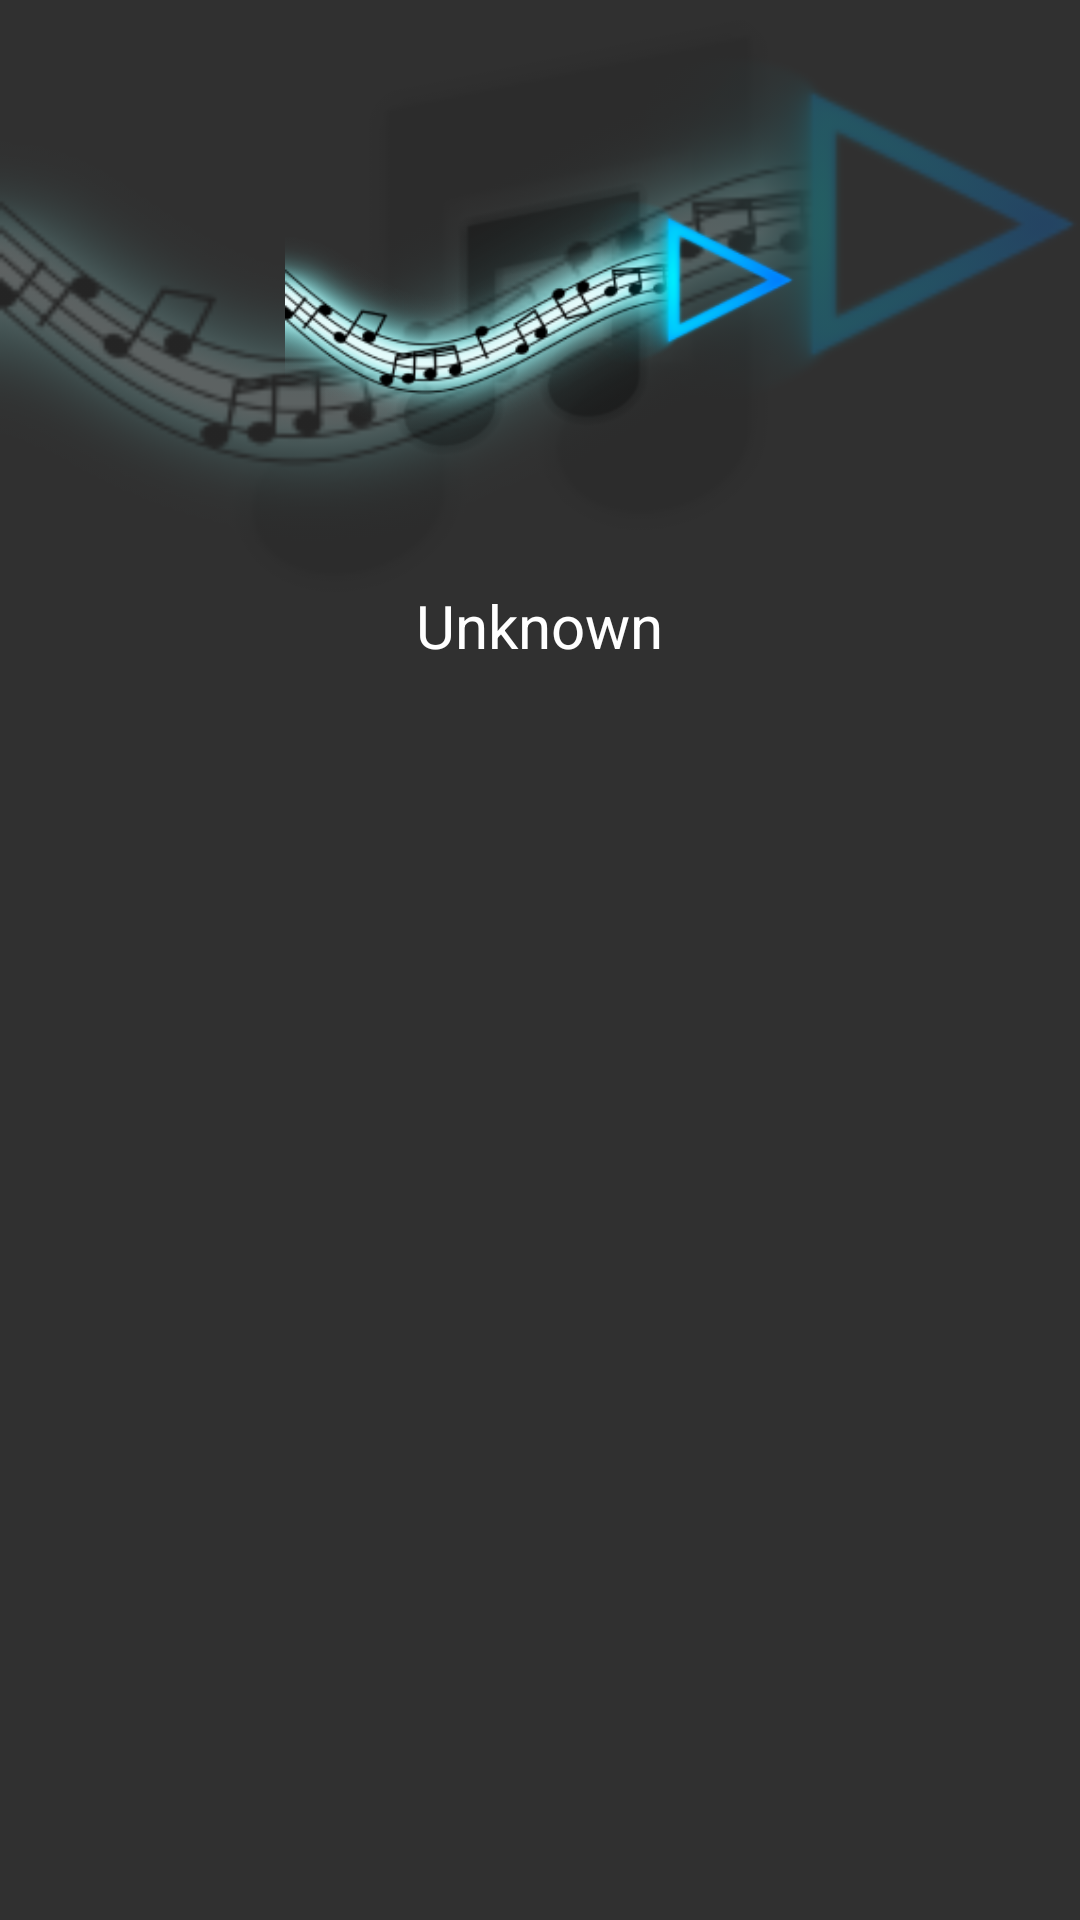

Write the Android layout XML for this screen, with the resource values it uses.
<!-- AndroidManifest.xml: application theme AppTheme -->
<!-- res/layout/content_selection.xml -->
<?xml version="1.0" encoding="utf-8"?>
<android.support.v4.widget.NestedScrollView xmlns:android="http://schemas.android.com/apk/res/android"
    xmlns:app="http://schemas.android.com/apk/res-auto"
    xmlns:tools="http://schemas.android.com/tools"
    android:layout_width="match_parent"
    android:layout_height="match_parent"
    app:layout_behavior="@string/appbar_scrolling_view_behavior"
    tools:context="me.aeternussamurai.frequencymusicplayer.SelectionActivity"
    tools:showIn="@layout/activity_selection">

    <LinearLayout
        android:layout_width="match_parent"
        android:layout_height="match_parent"
        android:orientation="vertical">

        <RelativeLayout
            android:id="@+id/selection_header_content"
            android:layout_width="match_parent"
            android:layout_height="@dimen/app_bar_height">

            <ImageView
                android:layout_width="match_parent"
                android:layout_height="match_parent"
                android:id="@+id/imageView2"
                android:src="@drawable/no_album_image_v2"
                android:scaleType="centerCrop"
                android:alpha=".25" />

            <TextView
                android:id="@+id/selection_header_info"
                android:layout_width="wrap_content"
                android:layout_height="wrap_content"
                android:layout_below="@+id/selection_header_image"
                android:layout_centerHorizontal="true"
                android:text="@string/unknown_value"
                android:textColor="#ffffff"
                android:textSize="20dp" />

            <ImageView
                android:id="@+id/selection_header_image"
                android:layout_width="170dp"
                android:layout_height="170dp"
                android:layout_centerHorizontal="true"
                android:layout_centerVertical="true"
                android:src="@drawable/no_album_image_v2" />


        </RelativeLayout>

        <android.support.v7.widget.RecyclerView
            android:id="@+id/selection_listing"
            android:layout_width="match_parent"
            android:layout_height="match_parent"
            android:dividerHeight="2dp"
            app:layout_behavior="@string/appbar_scrolling_view_behavior" />


    </LinearLayout>


</android.support.v4.widget.NestedScrollView>
<!-- res/layout/activity_selection.xml (included above) -->
<?xml version="1.0" encoding="utf-8"?>
<android.support.design.widget.CoordinatorLayout xmlns:android="http://schemas.android.com/apk/res/android"
    xmlns:app="http://schemas.android.com/apk/res-auto"
    xmlns:tools="http://schemas.android.com/tools"
    android:layout_width="match_parent"
    android:layout_height="match_parent"
    android:fitsSystemWindows="true"
    tools:context="me.aeternussamurai.frequencymusicplayer.SelectionActivity"
    android:background="@drawable/fmp_background_v4">

    <android.support.design.widget.AppBarLayout
        android:id="@+id/app_bar"
        android:layout_width="match_parent"
        android:layout_height="?attr/actionBarSize"
        android:minHeight="?attr/actionBarSize"
        android:background="?attr/colorPrimary"
        android:theme="@style/AppTheme.AppBarOverlay">

            <android.support.v7.widget.Toolbar
                android:id="@+id/toolbar"
                android:layout_width="match_parent"
                android:layout_height="?attr/actionBarSize"
                app:popupTheme="@style/AppTheme.PopupOverlay" />
    </android.support.design.widget.AppBarLayout>

    <android.support.v7.widget.RecyclerView
        android:id="@+id/selection_listing"
        android:layout_width="match_parent"
        android:layout_height="match_parent"
        android:layout_marginBottom="?attr/actionBarSize"
        android:layout_marginTop="?attr/actionBarSize" />

    <android.support.v7.widget.Toolbar
        android:id="@+id/main_screen_curent_song_container"
        android:layout_width="match_parent"
        android:layout_height="?attr/actionBarSize"
        android:layout_gravity="bottom"
        android:layout_margin="@dimen/bottom_toolbar_margin"
        android:background="@color/colorPrimary">

        <RelativeLayout
            android:layout_width="match_parent"
            android:layout_height="match_parent">

            <ImageView
                android:id="@+id/ms_csc_song_image"
                android:layout_width="?attr/actionBarSize"
                android:layout_height="match_parent"
                android:src="@drawable/no_album_image_v2" />

            <TextView
                android:id="@+id/ms_csc_song_title"
                android:layout_width="wrap_content"
                android:layout_height="wrap_content"
                android:layout_toLeftOf="@+id/ms_csc_play_pause_button"
                android:layout_toRightOf="@+id/ms_csc_song_image"
                android:ellipsize="end"
                android:lines="1"
                android:paddingLeft="8dp"
                android:paddingRight="8dp"
                android:text="@string/unknown_value"
                android:textColor="#ffffff"
                android:textSize="18dp"
                android:textStyle="bold" />

            <TextView
                android:id="@+id/ms_csc_song_artist"
                android:layout_width="wrap_content"
                android:layout_height="wrap_content"
                android:layout_below="@+id/ms_csc_song_title"
                android:layout_toLeftOf="@+id/ms_csc_play_pause_button"
                android:layout_toRightOf="@+id/ms_csc_song_image"
                android:paddingLeft="10dp"
                android:paddingRight="10dp"
                android:text="@string/unknown_value"
                android:textColor="#ffffff"
                android:textSize="16dp" />

            <ToggleButton
                android:id="@+id/ms_csc_play_pause_button"
                android:layout_width="wrap_content"
                android:layout_height="wrap_content"
                android:layout_alignBottom="@+id/ms_csc_song_image"
                android:layout_alignParentRight="true"
                android:layout_alignTop="@+id/ms_csc_song_image"
                android:background="@drawable/ic_play_pause"
                android:checked="false"
                android:text="New ToggleButton"
                android:textOff=" "
                android:textOn=" " />
        </RelativeLayout>

    </android.support.v7.widget.Toolbar>

    <FrameLayout
        android:id="@+id/extras_container"
        android:layout_width="match_parent"
        android:layout_height="match_parent"
        android:visibility="gone">

    </FrameLayout>

</android.support.design.widget.CoordinatorLayout>
<!-- resources referenced by this layout -->
<resources>
  <color name="colorPrimary">#37474f</color>
  <dimen name="app_bar_height">220dp</dimen>
  <dimen name="bottom_toolbar_margin">0dp</dimen>
  <!-- drawable fmp_background_v4: png bitmap (drawable-hdpi, 105573 bytes) -->
  <!-- drawable ic_play_pause (drawable-hdpi) -->
  <?xml version="1.0" encoding="utf-8"?>
  <selector xmlns:android="http://schemas.android.com/apk/res/android" >
      <item android:state_checked="true"
          android:drawable="@drawable/ic_music_pause"/>
      
      <item android:drawable="@drawable/ic_music_play"/>
  
  </selector>
  <!-- drawable no_album_image_v2: png bitmap (drawable-hdpi, 49817 bytes) -->
  <string name="unknown_value">Unknown</string>
  <style name="AppTheme.AppBarOverlay" parent="ThemeOverlay.AppCompat.Dark.ActionBar" />
  <style name="AppTheme.PopupOverlay" parent="ThemeOverlay.AppCompat.Light" />
  <style name="AppTheme" parent="Theme.AppCompat">
          
          <item name="colorPrimary">@color/colorPrimary</item>
          <item name="colorPrimaryDark">@color/colorPrimaryDark</item>
          <item name="colorAccent">@color/colorAccent</item>
          <item name="android:textColorPrimary">@color/primary_text_color</item>
          <item name="android:textColorSecondary">@color/secondary_text_material_light</item>
  
      </style>
  <!-- drawable ic_music_pause: png bitmap (drawable-hdpi, 2129 bytes) -->
  <!-- drawable ic_music_play: png bitmap (drawable-hdpi, 5842 bytes) -->
  <color name="colorPrimaryDark">#263238</color>
  <color name="colorAccent">#26c6da</color>
  <color name="primary_text_color">#ffffff</color>
  <color name="secondary_text_material_light">#ffffff</color>
</resources>
